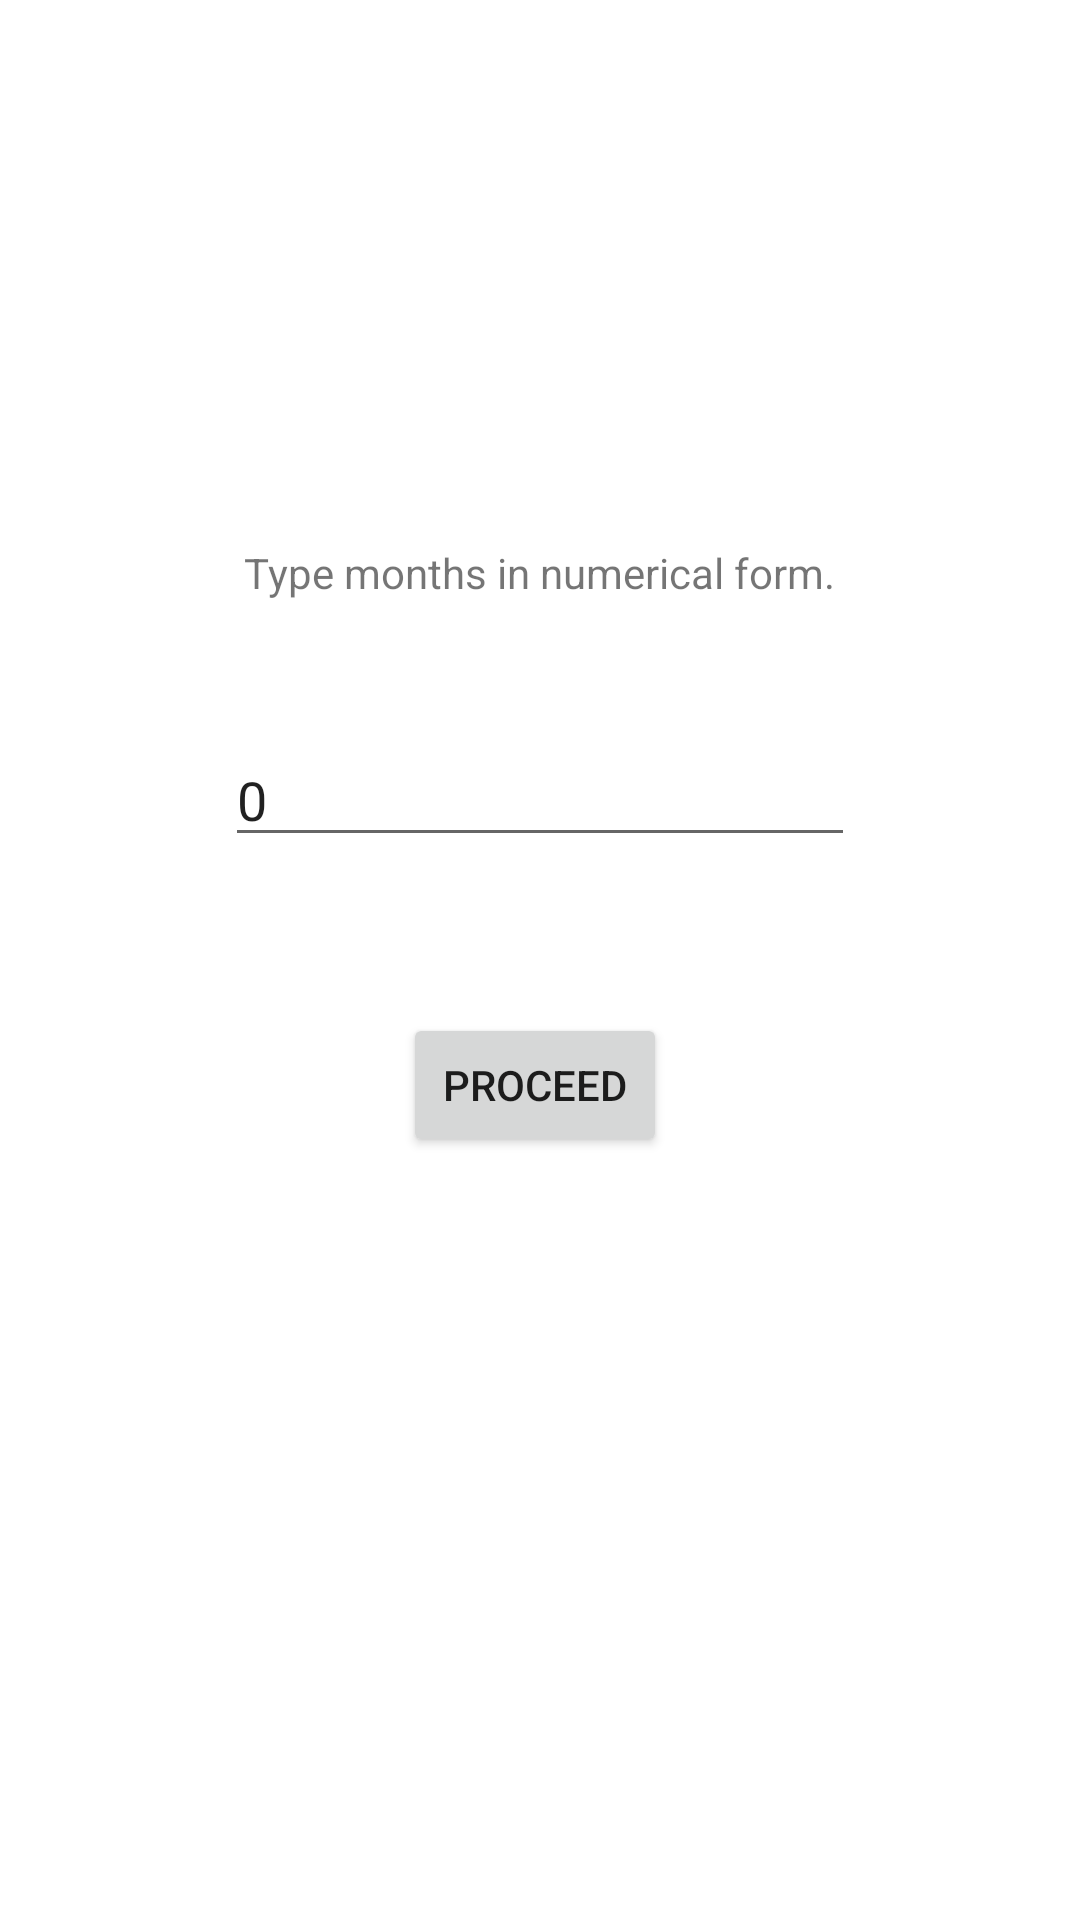

Reconstruct the res/layout file that produces this screen, plus the resources it refers to.
<!-- AndroidManifest.xml: application theme Theme.Gabor_intent -->
<!-- res/layout/activity_main.xml -->
<?xml version="1.0" encoding="utf-8"?>
<androidx.constraintlayout.widget.ConstraintLayout xmlns:android="http://schemas.android.com/apk/res/android"
    xmlns:app="http://schemas.android.com/apk/res-auto"
    xmlns:tools="http://schemas.android.com/tools"
    android:layout_width="match_parent"
    android:layout_height="match_parent"
    tools:context=".MainActivity">

    <TextView
        android:id="@+id/txtDisplay"
        android:layout_width="wrap_content"
        android:layout_height="wrap_content"
        android:text="Type months in numerical form."
        app:layout_constraintBottom_toBottomOf="parent"
        app:layout_constraintHorizontal_bias="0.498"
        app:layout_constraintLeft_toLeftOf="parent"
        app:layout_constraintRight_toRightOf="parent"
        app:layout_constraintTop_toTopOf="parent"
        app:layout_constraintVertical_bias="0.292" />

    <Button
        android:id="@+id/btnNextCon1"
        android:layout_width="wrap_content"
        android:layout_height="wrap_content"
        android:layout_marginTop="52dp"
        android:text="proceed"
        app:layout_constraintEnd_toEndOf="@+id/txtMonthValue"
        app:layout_constraintHorizontal_bias="0.487"
        app:layout_constraintStart_toStartOf="@+id/txtMonthValue"
        app:layout_constraintTop_toBottomOf="@+id/txtMonthValue" />

    <EditText
        android:id="@+id/txtMonthValue"
        android:layout_width="wrap_content"
        android:layout_height="wrap_content"
        android:layout_marginTop="44dp"
        android:ems="10"
        android:inputType="textPersonName"
        android:text="0"
        app:layout_constraintEnd_toEndOf="@+id/txtDisplay"
        app:layout_constraintStart_toStartOf="@+id/txtDisplay"
        app:layout_constraintTop_toBottomOf="@+id/txtDisplay" />

</androidx.constraintlayout.widget.ConstraintLayout>
<!-- resources referenced by this layout -->
<resources>
  <style name="Theme.Gabor_intent" parent="Theme.MaterialComponents.DayNight.DarkActionBar">
          
          <item name="colorPrimary">@color/purple_500</item>
          <item name="colorPrimaryVariant">@color/purple_700</item>
          <item name="colorOnPrimary">@color/white</item>
          
          <item name="colorSecondary">@color/teal_200</item>
          <item name="colorSecondaryVariant">@color/teal_700</item>
          <item name="colorOnSecondary">@color/black</item>
          
          <item name="android:statusBarColor" tools:targetApi="l">?attr/colorPrimaryVariant</item>
          
      </style>
  <!-- not gathered from this repository: default colours our renderer supplied (Android Studio template values) -->
  <color name="purple_500">#FF6200EE</color>
  <color name="purple_700">#FF3700B3</color>
  <color name="teal_200">#FF03DAC5</color>
  <color name="teal_700">#FF018786</color>
  <color name="black">#FF000000</color>
  <color name="white">#FFFFFFFF</color>
</resources>
